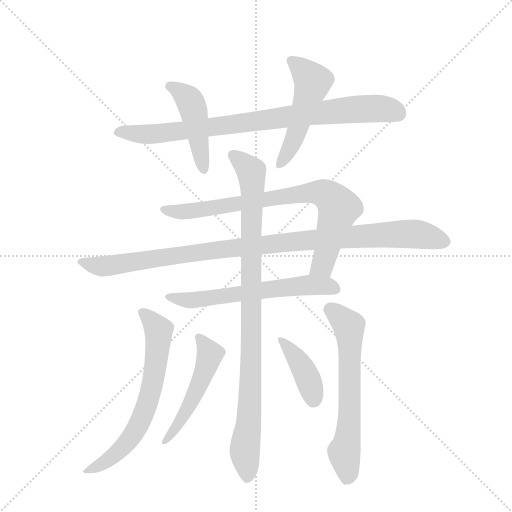
t = 0.00 s
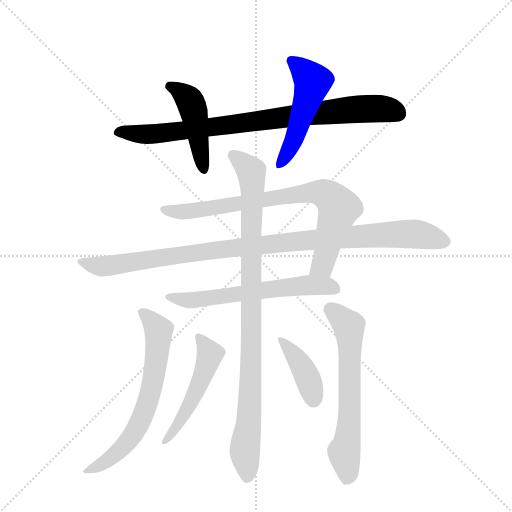
t = 1.89 s
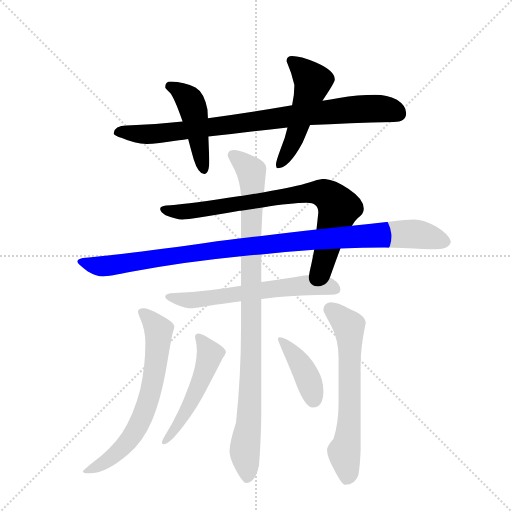
t = 3.77 s
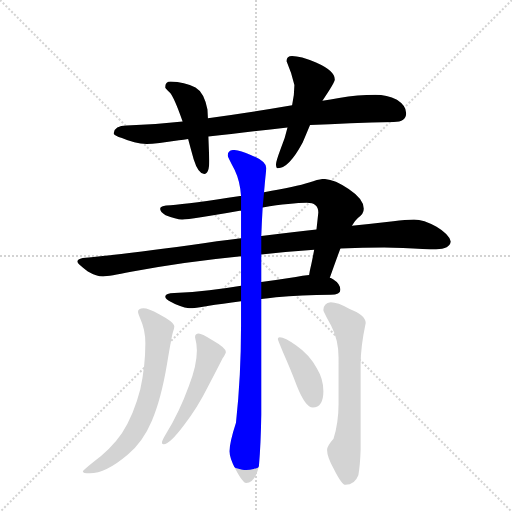
t = 5.66 s
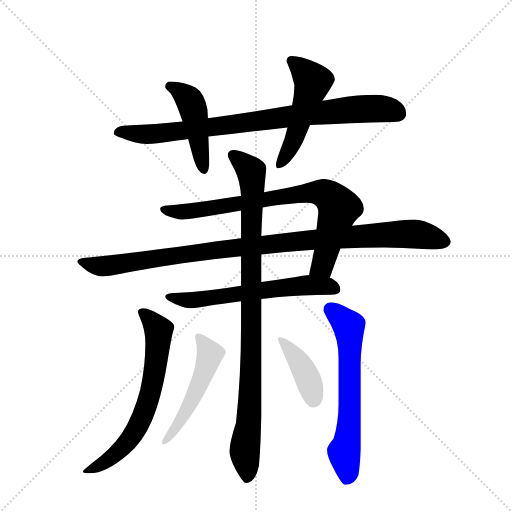
t = 7.54 s
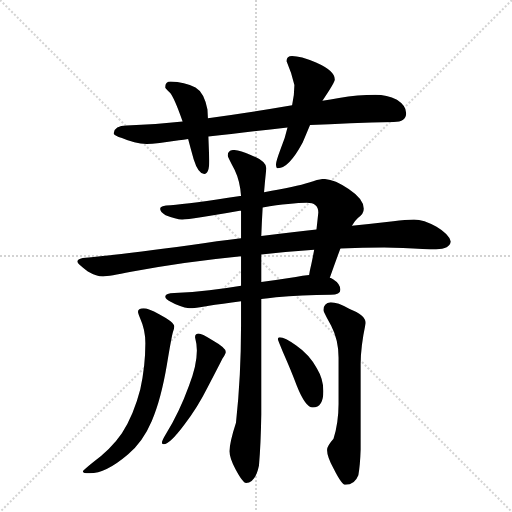
t = 9.43 s

The animated SVG that drew these frames (rendered in a browser with its animation timeline set to each time). Animation: 11 CSS @keyframes rules; one cycle of 9.43 s.

<svg version="1.1" viewBox="0 0 1024 1024" xmlns="http://www.w3.org/2000/svg">
  <g stroke="lightgray" stroke-dasharray="1,1" stroke-width="1" transform="scale(4, 4)">
    <line x1="0" y1="0" x2="256" y2="256"></line>
    <line x1="256" y1="0" x2="0" y2="256"></line>
    <line x1="128" y1="0" x2="128" y2="256"></line>
    <line x1="0" y1="128" x2="256" y2="128"></line>
  </g>
  <g transform="scale(0.92, -0.92) translate(60, -900)">
    <style type="text/css">
      
        @keyframes keyframes0 {
          from {
            stroke: blue;
            stroke-dashoffset: 874;
            stroke-width: 128;
          }
          74% {
            animation-timing-function: step-end;
            stroke: blue;
            stroke-dashoffset: 0;
            stroke-width: 128;
          }
          to {
            stroke: black;
            stroke-width: 1024;
          }
        }
        #make-me-a-hanzi-animation-0 {
          animation: keyframes0 0.9612630208333334s both;
          animation-delay: 0s;
          animation-timing-function: linear;
        }
      
        @keyframes keyframes1 {
          from {
            stroke: blue;
            stroke-dashoffset: 462;
            stroke-width: 128;
          }
          60% {
            animation-timing-function: step-end;
            stroke: blue;
            stroke-dashoffset: 0;
            stroke-width: 128;
          }
          to {
            stroke: black;
            stroke-width: 1024;
          }
        }
        #make-me-a-hanzi-animation-1 {
          animation: keyframes1 0.6259765625s both;
          animation-delay: 0.9612630208333334s;
          animation-timing-function: linear;
        }
      
        @keyframes keyframes2 {
          from {
            stroke: blue;
            stroke-dashoffset: 518;
            stroke-width: 128;
          }
          63% {
            animation-timing-function: step-end;
            stroke: blue;
            stroke-dashoffset: 0;
            stroke-width: 128;
          }
          to {
            stroke: black;
            stroke-width: 1024;
          }
        }
        #make-me-a-hanzi-animation-2 {
          animation: keyframes2 0.6715494791666666s both;
          animation-delay: 1.5872395833333335s;
          animation-timing-function: linear;
        }
      
        @keyframes keyframes3 {
          from {
            stroke: blue;
            stroke-dashoffset: 813;
            stroke-width: 128;
          }
          73% {
            animation-timing-function: step-end;
            stroke: blue;
            stroke-dashoffset: 0;
            stroke-width: 128;
          }
          to {
            stroke: black;
            stroke-width: 1024;
          }
        }
        #make-me-a-hanzi-animation-3 {
          animation: keyframes3 0.91162109375s both;
          animation-delay: 2.2587890625s;
          animation-timing-function: linear;
        }
      
        @keyframes keyframes4 {
          from {
            stroke: blue;
            stroke-dashoffset: 1055;
            stroke-width: 128;
          }
          77% {
            animation-timing-function: step-end;
            stroke: blue;
            stroke-dashoffset: 0;
            stroke-width: 128;
          }
          to {
            stroke: black;
            stroke-width: 1024;
          }
        }
        #make-me-a-hanzi-animation-4 {
          animation: keyframes4 1.1085611979166667s both;
          animation-delay: 3.17041015625s;
          animation-timing-function: linear;
        }
      
        @keyframes keyframes5 {
          from {
            stroke: blue;
            stroke-dashoffset: 621;
            stroke-width: 128;
          }
          67% {
            animation-timing-function: step-end;
            stroke: blue;
            stroke-dashoffset: 0;
            stroke-width: 128;
          }
          to {
            stroke: black;
            stroke-width: 1024;
          }
        }
        #make-me-a-hanzi-animation-5 {
          animation: keyframes5 0.75537109375s both;
          animation-delay: 4.278971354166667s;
          animation-timing-function: linear;
        }
      
        @keyframes keyframes6 {
          from {
            stroke: blue;
            stroke-dashoffset: 977;
            stroke-width: 128;
          }
          76% {
            animation-timing-function: step-end;
            stroke: blue;
            stroke-dashoffset: 0;
            stroke-width: 128;
          }
          to {
            stroke: black;
            stroke-width: 1024;
          }
        }
        #make-me-a-hanzi-animation-6 {
          animation: keyframes6 1.0450846354166667s both;
          animation-delay: 5.034342447916667s;
          animation-timing-function: linear;
        }
      
        @keyframes keyframes7 {
          from {
            stroke: blue;
            stroke-dashoffset: 673;
            stroke-width: 128;
          }
          69% {
            animation-timing-function: step-end;
            stroke: blue;
            stroke-dashoffset: 0;
            stroke-width: 128;
          }
          to {
            stroke: black;
            stroke-width: 1024;
          }
        }
        #make-me-a-hanzi-animation-7 {
          animation: keyframes7 0.7976888020833334s both;
          animation-delay: 6.079427083333334s;
          animation-timing-function: linear;
        }
      
        @keyframes keyframes8 {
          from {
            stroke: blue;
            stroke-dashoffset: 645;
            stroke-width: 128;
          }
          68% {
            animation-timing-function: step-end;
            stroke: blue;
            stroke-dashoffset: 0;
            stroke-width: 128;
          }
          to {
            stroke: black;
            stroke-width: 1024;
          }
        }
        #make-me-a-hanzi-animation-8 {
          animation: keyframes8 0.77490234375s both;
          animation-delay: 6.877115885416667s;
          animation-timing-function: linear;
        }
      
        @keyframes keyframes9 {
          from {
            stroke: blue;
            stroke-dashoffset: 515;
            stroke-width: 128;
          }
          63% {
            animation-timing-function: step-end;
            stroke: blue;
            stroke-dashoffset: 0;
            stroke-width: 128;
          }
          to {
            stroke: black;
            stroke-width: 1024;
          }
        }
        #make-me-a-hanzi-animation-9 {
          animation: keyframes9 0.6691080729166666s both;
          animation-delay: 7.652018229166667s;
          animation-timing-function: linear;
        }
      
        @keyframes keyframes10 {
          from {
            stroke: blue;
            stroke-dashoffset: 407;
            stroke-width: 128;
          }
          57% {
            animation-timing-function: step-end;
            stroke: blue;
            stroke-dashoffset: 0;
            stroke-width: 128;
          }
          to {
            stroke: black;
            stroke-width: 1024;
          }
        }
        #make-me-a-hanzi-animation-10 {
          animation: keyframes10 0.5812174479166666s both;
          animation-delay: 8.321126302083334s;
          animation-timing-function: linear;
        }
      
    </style>
    
      <path d="M 337 636 Q 280 630 215 627 Q 189 627 187 610 Q 189 605 205 600 Q 232 588 259 587 Q 280 587 329 595 Q 339 596 349 598 L 393 603 Q 469 612 565 623 L 614 628 Q 698 633 796 635 Q 823 635 823 654 Q 823 670 803 683 Q 781 694 756 694 Q 718 694 677 687 Q 658 684 641 681 L 575 671 Q 476 654 392 643 L 337 636 Z" fill="lightgray"></path>
    
      <path d="M 311 723 Q 299 723 299 710 Q 300 708 309 699 Q 318 690 337 636 L 349 598 Q 354 579 361 554 Q 371 522 384 522 Q 395 522 395 551 L 393 603 L 392 643 L 391 662 Q 384 699 365 710 Q 341 722 311 723 Z" fill="lightgray"></path>
    
      <path d="M 565 623 Q 560 600 550 576 Q 540 549 540 543 Q 540 534 544 534 Q 568 534 598 590 Q 604 604 614 628 L 641 681 Q 668 721 668 727 Q 668 746 627 764 Q 593 778 575 778 Q 563 778 563 767 Q 574 742 580 715 Q 580 693 575 671 L 565 623 Z" fill="lightgray"></path>
    
      <path d="M 643 511 Q 634 511 612 503 Q 584 494 514 482 L 464 474 L 462 474 Q 353 457 311 454 Q 288 454 288 446 Q 288 439 300 432 Q 322 423 336 423 Q 355 423 461 442 L 464 442 L 511 449 Q 574 459 607 459 Q 632 459 632 438 Q 630 419 628 401 L 623 357 Q 618 330 615 318 Q 613 310 612 302 C 606 273 647 268 657 296 Q 670 333 680 360 L 705 409 Q 711 420 718 426 Q 731 435 731 446 Q 731 467 698 489 Q 666 511 643 511 Z" fill="lightgray"></path>
    
      <path d="M 464 382 Q 415 376 352 367 Q 204 347 120 339 Q 108 336 108 331 Q 109 326 131 310 Q 150 299 164 299 Q 177 299 225 309 Q 332 330 464 343 L 508 347 Q 566 353 623 357 L 680 360 Q 729 362 775 362 L 816 361 Q 865 358 888 358 Q 918 359 920 375 Q 916 391 889 407 Q 861 423 840 423 Q 822 423 795 419 Q 751 414 705 409 L 628 401 Q 583 396 508 387 L 464 382 Z" fill="lightgray"></path>
    
      <path d="M 464 279 Q 428 273 395 269 Q 359 264 319 263 Q 300 263 299 255 Q 300 250 311 244 Q 332 232 351 230 Q 364 230 391 235 Q 423 239 464 245 L 508 250 Q 522 252 540 254 Q 595 258 659 259 Q 680 259 680 270 Q 680 283 664 293 Q 660 295 657 296 L 612 302 Q 598 301 583 298 Q 544 292 508 287 L 464 279 Z" fill="lightgray"></path>
    
      <path d="M 514 482 Q 516 506 519 534 Q 519 550 485 563 Q 461 574 447 574 Q 435 573 435 562 Q 435 559 450 531 Q 462 506 464 474 L 464 442 L 464 382 L 464 343 L 464 279 L 464 245 L 464 192 Q 464 82 453 -19 Q 439 -62 439 -81 Q 439 -96 452 -120 Q 468 -150 475 -150 Q 495 -150 503 -112 Q 507 -66 508 -1 L 508 250 L 508 287 L 508 347 L 508 387 Q 509 415 511 449 L 514 482 Z" fill="lightgray"></path>
    
      <path d="M 252 230 Q 240 230 240 222 Q 240 220 245 207 Q 256 183 256 154 Q 256 104 245 54 Q 231 -1 205 -42 Q 181 -77 141 -106 Q 120 -123 120 -125 Q 120 -129 135 -129 Q 170 -129 218 -88 Q 251 -60 270 -15 Q 290 31 303 108 Q 313 168 316 178 Q 319 187 319 190 Q 319 200 286 217 Q 262 230 252 230 Z" fill="lightgray"></path>
    
      <path d="M 659 243 Q 643 241 643 226 Q 643 222 660 192 Q 676 161 676 123 L 676 22 Q 676 -18 665 -54 Q 651 -70 651 -78 Q 651 -93 666 -120 Q 683 -154 691 -154 Q 711 -154 719 -133 Q 723 -110 724 -77 L 724 109 Q 724 146 735 198 Q 735 215 699 229 Q 674 243 659 243 Z" fill="lightgray"></path>
    
      <path d="M 372 175 Q 364 175 364 167 Q 368 152 368 138 Q 368 106 351 62 Q 330 4 301 -43 Q 292 -58 292 -62 Q 292 -66 296 -66 Q 309 -66 341 -23 Q 369 13 392 59 Q 416 105 424 121 Q 431 132 431 135 Q 431 144 401 161 Q 378 175 372 175 Z" fill="lightgray"></path>
    
      <path d="M 548 167 Q 544 167 544 163 Q 544 161 555 135 Q 574 92 585 62 Q 604 14 620 14 Q 643 14 643 50 Q 643 76 629 99 Q 613 129 584 149 Q 559 167 548 167 Z" fill="lightgray"></path>
    
    
      <clipPath id="make-me-a-hanzi-clip-0">
        <path d="M 337 636 Q 280 630 215 627 Q 189 627 187 610 Q 189 605 205 600 Q 232 588 259 587 Q 280 587 329 595 Q 339 596 349 598 L 393 603 Q 469 612 565 623 L 614 628 Q 698 633 796 635 Q 823 635 823 654 Q 823 670 803 683 Q 781 694 756 694 Q 718 694 677 687 Q 658 684 641 681 L 575 671 Q 476 654 392 643 L 337 636 Z"></path>
      </clipPath>
      <path clip-path="url(#make-me-a-hanzi-clip-0)" d="M 194 612 L 300 611 L 689 661 L 769 664 L 807 653" fill="none" id="make-me-a-hanzi-animation-0" stroke-dasharray="746 1492" stroke-linecap="round"></path>
    
      <clipPath id="make-me-a-hanzi-clip-1">
        <path d="M 311 723 Q 299 723 299 710 Q 300 708 309 699 Q 318 690 337 636 L 349 598 Q 354 579 361 554 Q 371 522 384 522 Q 395 522 395 551 L 393 603 L 392 643 L 391 662 Q 384 699 365 710 Q 341 722 311 723 Z"></path>
      </clipPath>
      <path clip-path="url(#make-me-a-hanzi-clip-1)" d="M 310 712 L 339 695 L 356 674 L 383 531" fill="none" id="make-me-a-hanzi-animation-1" stroke-dasharray="334 668" stroke-linecap="round"></path>
    
      <clipPath id="make-me-a-hanzi-clip-2">
        <path d="M 565 623 Q 560 600 550 576 Q 540 549 540 543 Q 540 534 544 534 Q 568 534 598 590 Q 604 604 614 628 L 641 681 Q 668 721 668 727 Q 668 746 627 764 Q 593 778 575 778 Q 563 778 563 767 Q 574 742 580 715 Q 580 693 575 671 L 565 623 Z"></path>
      </clipPath>
      <path clip-path="url(#make-me-a-hanzi-clip-2)" d="M 573 768 L 620 723 L 575 587 L 548 541" fill="none" id="make-me-a-hanzi-animation-2" stroke-dasharray="390 780" stroke-linecap="round"></path>
    
      <clipPath id="make-me-a-hanzi-clip-3">
        <path d="M 643 511 Q 634 511 612 503 Q 584 494 514 482 L 464 474 L 462 474 Q 353 457 311 454 Q 288 454 288 446 Q 288 439 300 432 Q 322 423 336 423 Q 355 423 461 442 L 464 442 L 511 449 Q 574 459 607 459 Q 632 459 632 438 Q 630 419 628 401 L 623 357 Q 618 330 615 318 Q 613 310 612 302 C 606 273 647 268 657 296 Q 670 333 680 360 L 705 409 Q 711 420 718 426 Q 731 435 731 446 Q 731 467 698 489 Q 666 511 643 511 Z"></path>
      </clipPath>
      <path clip-path="url(#make-me-a-hanzi-clip-3)" d="M 295 445 L 345 440 L 614 481 L 652 476 L 677 449 L 641 322 L 620 305" fill="none" id="make-me-a-hanzi-animation-3" stroke-dasharray="685 1370" stroke-linecap="round"></path>
    
      <clipPath id="make-me-a-hanzi-clip-4">
        <path d="M 464 382 Q 415 376 352 367 Q 204 347 120 339 Q 108 336 108 331 Q 109 326 131 310 Q 150 299 164 299 Q 177 299 225 309 Q 332 330 464 343 L 508 347 Q 566 353 623 357 L 680 360 Q 729 362 775 362 L 816 361 Q 865 358 888 358 Q 918 359 920 375 Q 916 391 889 407 Q 861 423 840 423 Q 822 423 795 419 Q 751 414 705 409 L 628 401 Q 583 396 508 387 L 464 382 Z"></path>
      </clipPath>
      <path clip-path="url(#make-me-a-hanzi-clip-4)" d="M 116 331 L 176 322 L 460 363 L 776 390 L 849 391 L 908 376" fill="none" id="make-me-a-hanzi-animation-4" stroke-dasharray="927 1854" stroke-linecap="round"></path>
    
      <clipPath id="make-me-a-hanzi-clip-5">
        <path d="M 464 279 Q 428 273 395 269 Q 359 264 319 263 Q 300 263 299 255 Q 300 250 311 244 Q 332 232 351 230 Q 364 230 391 235 Q 423 239 464 245 L 508 250 Q 522 252 540 254 Q 595 258 659 259 Q 680 259 680 270 Q 680 283 664 293 Q 660 295 657 296 L 612 302 Q 598 301 583 298 Q 544 292 508 287 L 464 279 Z"></path>
      </clipPath>
      <path clip-path="url(#make-me-a-hanzi-clip-5)" d="M 305 255 L 355 247 L 594 279 L 667 273" fill="none" id="make-me-a-hanzi-animation-5" stroke-dasharray="493 986" stroke-linecap="round"></path>
    
      <clipPath id="make-me-a-hanzi-clip-6">
        <path d="M 514 482 Q 516 506 519 534 Q 519 550 485 563 Q 461 574 447 574 Q 435 573 435 562 Q 435 559 450 531 Q 462 506 464 474 L 464 442 L 464 382 L 464 343 L 464 279 L 464 245 L 464 192 Q 464 82 453 -19 Q 439 -62 439 -81 Q 439 -96 452 -120 Q 468 -150 475 -150 Q 495 -150 503 -112 Q 507 -66 508 -1 L 508 250 L 508 287 L 508 347 L 508 387 Q 509 415 511 449 L 514 482 Z"></path>
      </clipPath>
      <path clip-path="url(#make-me-a-hanzi-clip-6)" d="M 446 563 L 486 527 L 489 490 L 486 101 L 482 -10 L 472 -82 L 478 -139" fill="none" id="make-me-a-hanzi-animation-6" stroke-dasharray="849 1698" stroke-linecap="round"></path>
    
      <clipPath id="make-me-a-hanzi-clip-7">
        <path d="M 252 230 Q 240 230 240 222 Q 240 220 245 207 Q 256 183 256 154 Q 256 104 245 54 Q 231 -1 205 -42 Q 181 -77 141 -106 Q 120 -123 120 -125 Q 120 -129 135 -129 Q 170 -129 218 -88 Q 251 -60 270 -15 Q 290 31 303 108 Q 313 168 316 178 Q 319 187 319 190 Q 319 200 286 217 Q 262 230 252 230 Z"></path>
      </clipPath>
      <path clip-path="url(#make-me-a-hanzi-clip-7)" d="M 252 218 L 282 188 L 285 173 L 269 52 L 252 -1 L 234 -38 L 199 -81 L 128 -127" fill="none" id="make-me-a-hanzi-animation-7" stroke-dasharray="545 1090" stroke-linecap="round"></path>
    
      <clipPath id="make-me-a-hanzi-clip-8">
        <path d="M 659 243 Q 643 241 643 226 Q 643 222 660 192 Q 676 161 676 123 L 676 22 Q 676 -18 665 -54 Q 651 -70 651 -78 Q 651 -93 666 -120 Q 683 -154 691 -154 Q 711 -154 719 -133 Q 723 -110 724 -77 L 724 109 Q 724 146 735 198 Q 735 215 699 229 Q 674 243 659 243 Z"></path>
      </clipPath>
      <path clip-path="url(#make-me-a-hanzi-clip-8)" d="M 657 228 L 695 196 L 700 178 L 700 -7 L 688 -84 L 695 -141" fill="none" id="make-me-a-hanzi-animation-8" stroke-dasharray="517 1034" stroke-linecap="round"></path>
    
      <clipPath id="make-me-a-hanzi-clip-9">
        <path d="M 372 175 Q 364 175 364 167 Q 368 152 368 138 Q 368 106 351 62 Q 330 4 301 -43 Q 292 -58 292 -62 Q 292 -66 296 -66 Q 309 -66 341 -23 Q 369 13 392 59 Q 416 105 424 121 Q 431 132 431 135 Q 431 144 401 161 Q 378 175 372 175 Z"></path>
      </clipPath>
      <path clip-path="url(#make-me-a-hanzi-clip-9)" d="M 373 166 L 396 130 L 394 120 L 348 12 L 327 -27 L 298 -60" fill="none" id="make-me-a-hanzi-animation-9" stroke-dasharray="387 774" stroke-linecap="round"></path>
    
      <clipPath id="make-me-a-hanzi-clip-10">
        <path d="M 548 167 Q 544 167 544 163 Q 544 161 555 135 Q 574 92 585 62 Q 604 14 620 14 Q 643 14 643 50 Q 643 76 629 99 Q 613 129 584 149 Q 559 167 548 167 Z"></path>
      </clipPath>
      <path clip-path="url(#make-me-a-hanzi-clip-10)" d="M 550 161 L 598 101 L 622 31" fill="none" id="make-me-a-hanzi-animation-10" stroke-dasharray="279 558" stroke-linecap="round"></path>
    
  </g>
</svg>
